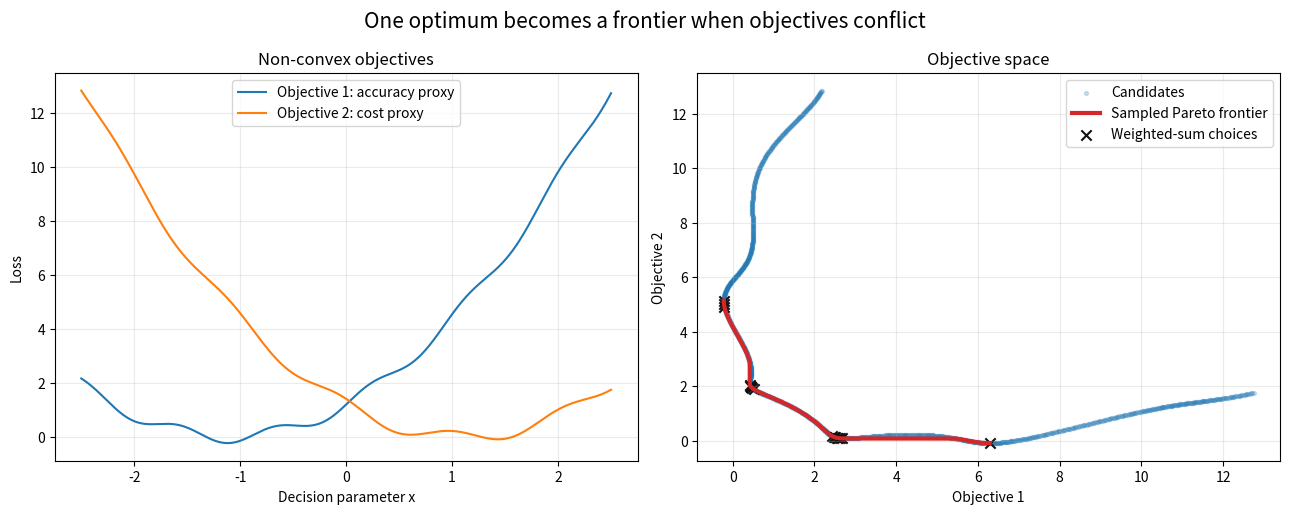

This chart was generated by the following Python code: (Note: this script raises an exception after producing the figure.)
"""Visualize a non-convex, two-objective Pareto problem."""
from pathlib import Path

import matplotlib.pyplot as plt
import numpy as np


def objectives(x: np.ndarray) -> np.ndarray:
    """Return two competing, non-convex objectives for candidate x values."""
    f1 = (x + 1.1) ** 2 + 0.22 * np.sin(7.0 * x)
    f2 = (x - 1.1) ** 2 + 0.22 * np.cos(6.0 * x + 0.3)
    return np.column_stack((f1, f2))


def pareto_mask(values: np.ndarray) -> np.ndarray:
    """Mark non-dominated rows for a minimization problem."""
    keep = np.ones(len(values), dtype=bool)
    for i, candidate in enumerate(values):
        dominated = np.all(values <= candidate, axis=1) & np.any(values < candidate, axis=1)
        if np.any(dominated):
            keep[i] = False
    return keep


def scalarized_indices(values: np.ndarray, weights: np.ndarray) -> np.ndarray:
    """Find the best sampled candidate for each weight on objective one."""
    scores = weights[:, None] * values[:, 0] + (1 - weights[:, None]) * values[:, 1]
    return np.argmin(scores, axis=1)


def main() -> None:
    x = np.linspace(-2.5, 2.5, 1200)
    values = objectives(x)
    frontier = pareto_mask(values)
    weights = np.linspace(0.0, 1.0, 17)
    selected = scalarized_indices(values, weights)

    fig, axes = plt.subplots(1, 2, figsize=(13, 5.2))
    axes[0].plot(x, values[:, 0], label="Objective 1: accuracy proxy")
    axes[0].plot(x, values[:, 1], label="Objective 2: cost proxy")
    axes[0].set(title="Non-convex objectives", xlabel="Decision parameter x", ylabel="Loss")
    axes[0].grid(alpha=0.25)
    axes[0].legend()

    axes[1].scatter(values[:, 0], values[:, 1], s=8, alpha=0.22, label="Candidates")
    order = np.argsort(values[frontier, 0])
    pf = values[frontier][order]
    axes[1].plot(pf[:, 0], pf[:, 1], color="#d62728", lw=3, label="Sampled Pareto frontier")
    axes[1].scatter(values[selected, 0], values[selected, 1], marker="x", s=55,
                    color="#111111", label="Weighted-sum choices")
    axes[1].set(title="Objective space", xlabel="Objective 1", ylabel="Objective 2")
    axes[1].grid(alpha=0.25)
    axes[1].legend()

    fig.suptitle("One optimum becomes a frontier when objectives conflict", fontsize=15)
    fig.tight_layout()
    output = Path(__file__).resolve().parents[1] / "artifacts" / "pareto_landscape.svg"
    output.parent.mkdir(exist_ok=True)
    fig.savefig(output, format="svg", bbox_inches="tight")
    print(f"Wrote {output}")


if __name__ == "__main__":
    main()
